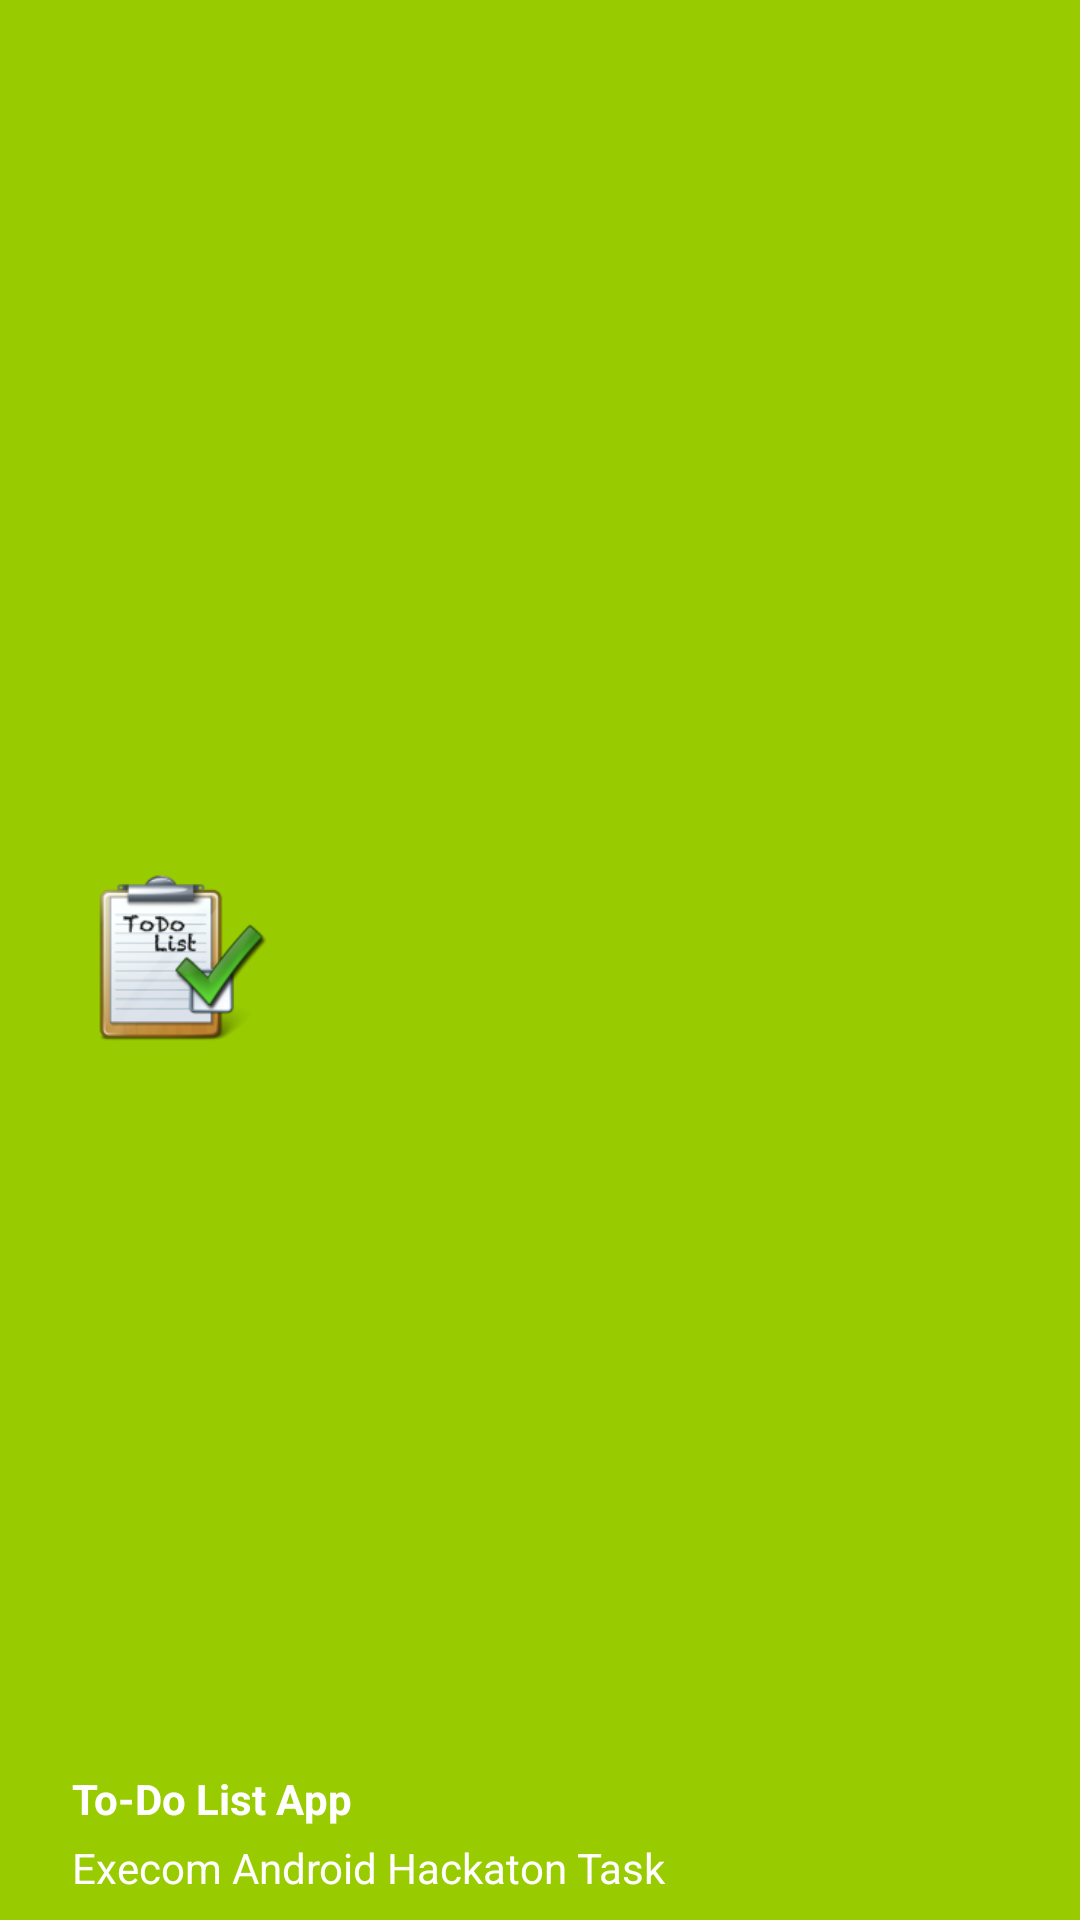

The Android layout XML behind this screen, and the referenced resources:
<!-- AndroidManifest.xml: application theme AppTheme -->
<!-- res/layout/nav_header.xml -->
<?xml version="1.0" encoding="utf-8"?>
<RelativeLayout xmlns:android="http://schemas.android.com/apk/res/android"
    android:layout_width="match_parent"
    android:layout_height="190dp"
    android:background="@color/colorPrimary"
    android:orientation="vertical">

    <ImageView
        android:id="@+id/profile_image"
        android:layout_width="70dp"
        android:layout_height="70dp"
        android:src="@mipmap/ic_launcher_todo"
        android:layout_marginLeft="70dp"
        android:layout_centerVertical="true"
        android:layout_alignParentLeft="true"
        android:layout_alignParentStart="true"
        android:layout_marginStart="24dp"/>

    <TextView
        android:layout_width="wrap_content"
        android:layout_height="wrap_content"
        android:text="To-Do List App"
        android:textSize="14sp"
        android:textColor="#FFF"
        android:textStyle="bold"
        android:gravity="left"
        android:paddingBottom="4dp"
        android:id="@+id/to_do_text"
        android:layout_above="@+id/to_do_description_text"
        android:layout_alignLeft="@+id/profile_image"
        android:layout_alignStart="@+id/profile_image" />

    <TextView
        android:id="@+id/to_do_description_text"
        android:layout_width="wrap_content"
        android:layout_height="wrap_content"
        android:text="Execom Android Hackaton Task"
        android:gravity="left"
        android:layout_marginBottom="8dp"
        android:textSize="14sp"
        android:textColor="#fff"
        android:layout_alignParentBottom="true"
        android:layout_alignLeft="@+id/to_do_text"
        android:layout_alignStart="@+id/to_do_text"
        />

</RelativeLayout>
<!-- resources referenced by this layout -->
<resources>
  <color name="colorPrimary">#FF99CC00</color>
  <!-- mipmap ic_launcher_todo: png bitmap (mipmap-hdpi, 6548 bytes) -->
  <style name="AppTheme" parent="Theme.AppCompat.Light.NoActionBar">
          
          <item name="colorPrimary">@color/colorPrimary</item>
          <item name="colorPrimaryDark">@color/colorPrimaryDark</item>
          <item name="colorAccent">@color/colorAccent</item>
      </style>
  <color name="colorPrimaryDark">#FF669900</color>
  <color name="colorAccent">#FF9933CC</color>
</resources>
